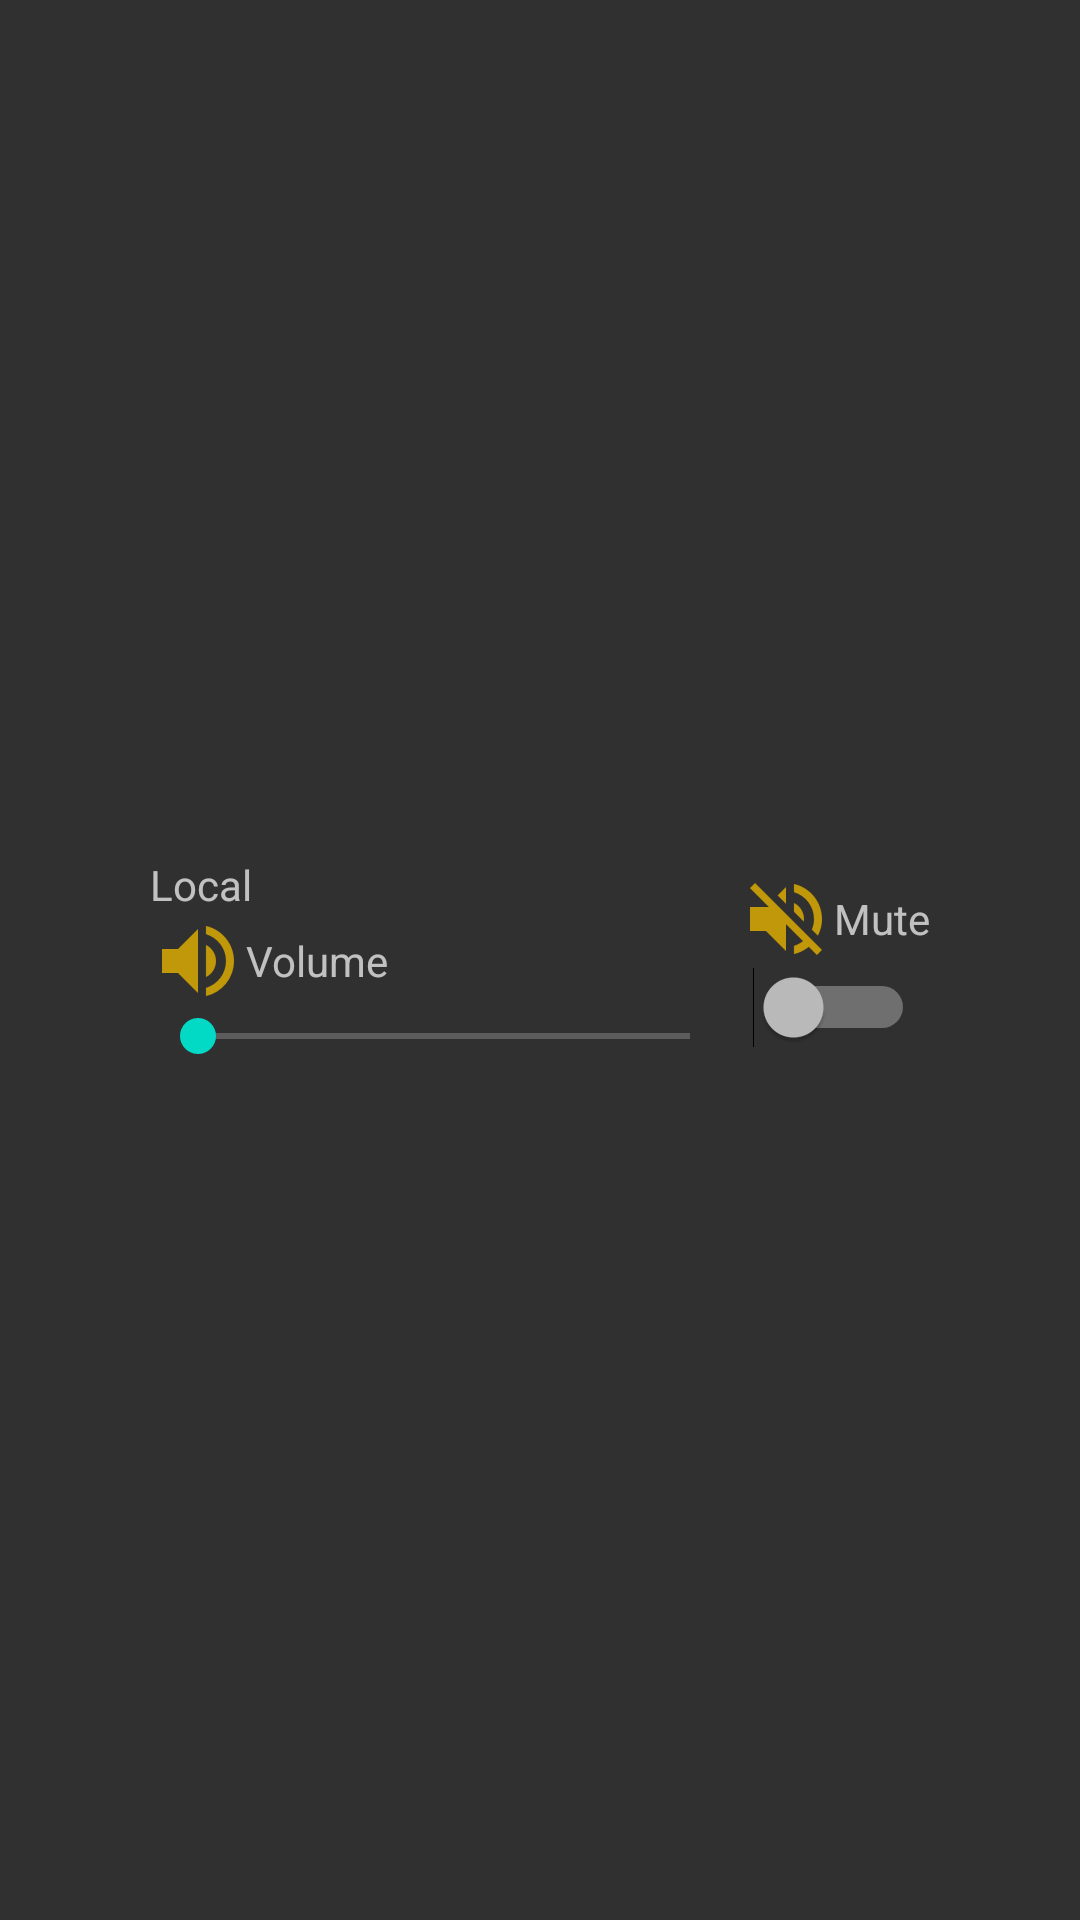

Here is an Android app screen rendered from its layout file. Give the layout XML and the strings, colors and styles it references.
<!-- AndroidManifest.xml: application theme AppTheme -->
<!-- res/layout/fragment_aidl_settings.xml -->
<FrameLayout xmlns:android="http://schemas.android.com/apk/res/android"
    xmlns:tools="http://schemas.android.com/tools"
    android:layout_width="match_parent"
    android:layout_height="match_parent"
    android:padding="50dp"
    tools:context="com.acsia.client.ui.AIDLSettingsFragment">

    <LinearLayout
        android:layout_width="match_parent"
        android:layout_height="match_parent"
        android:gravity="center"
        android:orientation="vertical">

        <RelativeLayout
            android:id="@+id/localSettings"
            android:layout_width="match_parent"
            android:layout_height="wrap_content"
            android:orientation="horizontal">

            <LinearLayout
                android:layout_width="match_parent"
                android:layout_height="wrap_content"
                android:layout_alignParentLeft="true"
                android:layout_centerVertical="true"
                android:layout_toLeftOf="@+id/localMuteLayout"
                android:gravity="center"
                android:orientation="vertical">

                <TextView
                    android:id="@+id/textViewLocal"
                    android:layout_width="match_parent"
                    android:layout_height="wrap_content"
                    android:text="Local" />

                <TextView
                    android:layout_width="match_parent"
                    android:layout_height="wrap_content"
                    android:drawableLeft="@drawable/ic_audio_unmute"
                    android:gravity="left|center"
                    android:text="Volume" />

                <SeekBar
                    android:id="@+id/localSeekBar"
                    android:layout_width="match_parent"
                    android:layout_height="wrap_content"
                    android:layout_alignParentLeft="true"
                    android:layout_centerVertical="true"
                    android:gravity="center" />

            </LinearLayout>

            <LinearLayout
                android:id="@+id/localMuteLayout"
                android:layout_width="wrap_content"
                android:layout_height="wrap_content"
                android:layout_alignParentRight="true"
                android:layout_centerVertical="true"
                android:gravity="center"
                android:orientation="vertical">

                <TextView
                    android:layout_width="wrap_content"
                    android:layout_height="wrap_content"
                    android:drawableLeft="@drawable/ic_audio_mute"
                    android:gravity="left|center"
                    android:text="Mute" />

                <Switch
                    android:id="@+id/localMute"
                    android:layout_width="wrap_content"
                    android:layout_height="wrap_content"
                    android:layout_alignParentRight="true"
                    android:layout_centerVertical="true"
                    android:gravity="center" />
            </LinearLayout>

        </RelativeLayout>




    </LinearLayout>
</FrameLayout>
<!-- resources referenced by this layout -->
<resources>
  <!-- drawable ic_audio_mute: png bitmap (drawable-hdpi, 827 bytes) -->
  <!-- drawable ic_audio_unmute: png bitmap (drawable-hdpi, 756 bytes) -->
  <style name="AppTheme" parent="Theme.AppCompat.NoActionBar">
          
          <item name="colorPrimary">@color/colorPrimary</item>
          <item name="colorPrimaryDark">@color/colorPrimaryDark</item>
          <item name="colorAccent">@color/colorAccent</item>
      </style>
  <!-- not gathered from this repository: default colours our renderer supplied (Android Studio template values) -->
  <color name="colorPrimary">#FF6200EE</color>
  <color name="colorPrimaryDark">#FF3700B3</color>
  <color name="colorAccent">#FF03DAC5</color>
</resources>
